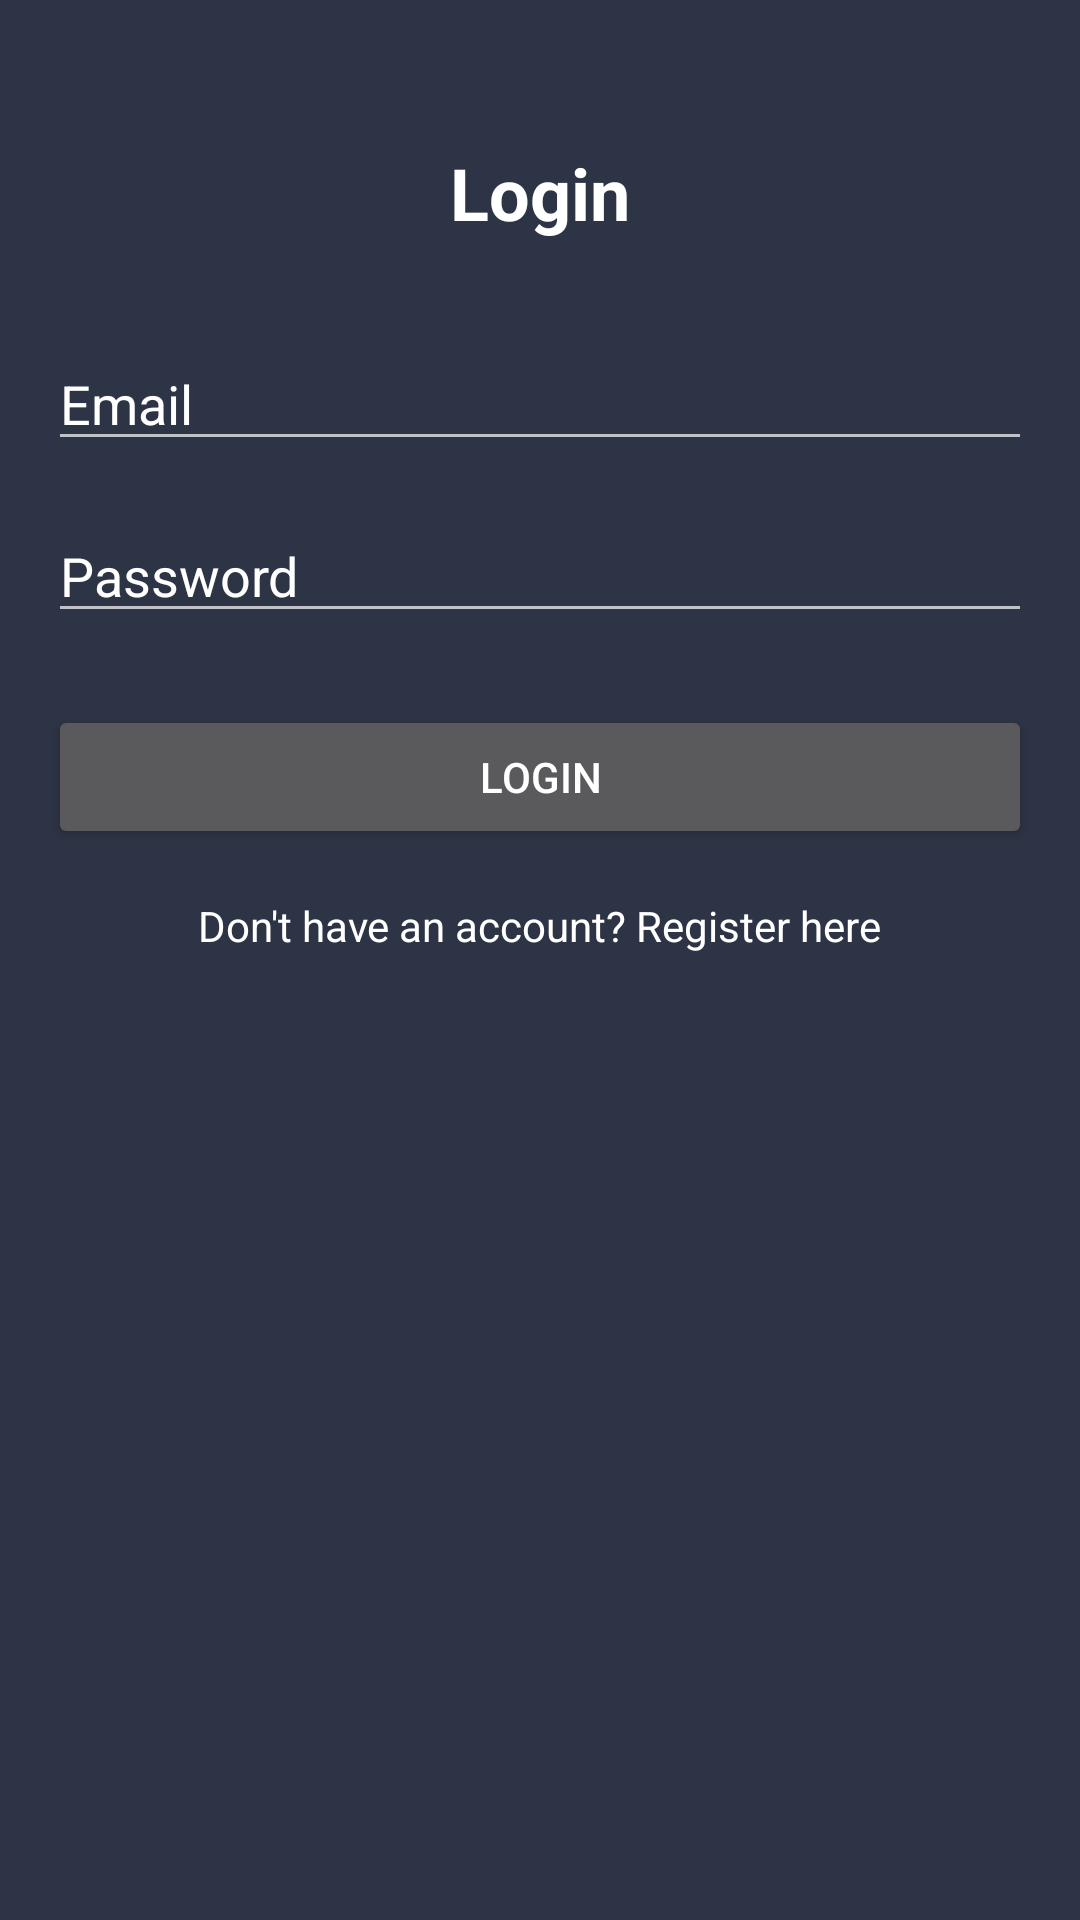

Produce the Android XML layout that renders to this screen, including the resource entries it uses.
<!-- AndroidManifest.xml: application theme Theme.UTS_Lec -->
<!-- res/layout/activity_login.xml -->
<?xml version="1.0" encoding="utf-8"?>
<LinearLayout xmlns:android="http://schemas.android.com/apk/res/android"
    android:layout_width="match_parent"
    android:layout_height="match_parent"
    android:orientation="vertical"
    android:background="@color/default_background"
    android:padding="16dp">

    <TextView
        android:layout_width="wrap_content"
        android:layout_height="wrap_content"
        android:layout_gravity="center"
        android:layout_marginTop="32dp"
        android:text="Login"
        android:textSize="24sp"
        android:textColor="@color/white"
        android:textStyle="bold" />

    <EditText
        android:id="@+id/emailEditText"
        android:layout_width="match_parent"
        android:layout_height="wrap_content"
        android:layout_marginTop="32dp"
        android:hint="Email"
        android:textColorHint="@color/white"
        android:textColor="@color/white"
        android:inputType="textEmailAddress" />

    <EditText
        android:id="@+id/passwordEditText"
        android:layout_width="match_parent"
        android:layout_height="wrap_content"
        android:layout_marginTop="16dp"
        android:hint="Password"
        android:textColor="@color/white"
        android:textColorHint="@color/white"
        android:inputType="textPassword" />

    <Button
        android:id="@+id/loginButton"
        android:layout_width="match_parent"
        android:layout_height="wrap_content"
        android:layout_marginTop="24dp"
        android:text="Login" />

    <TextView
        android:id="@+id/registerTextView"
        android:layout_width="wrap_content"
        android:layout_height="wrap_content"
        android:layout_gravity="center"
        android:layout_marginTop="16dp"
        android:text="Don't have an account? Register here"
        android:textColor="@color/white" />

</LinearLayout>
<!-- resources referenced by this layout -->
<resources>
  <color name="default_background">#2d3445</color>
  <color name="white">#FFFFFFFF</color>
  <style name="Theme.UTS_Lec" parent="Base.Theme.UTS_Lec" />
  <style name="Base.Theme.UTS_Lec" parent="Theme.AppCompat.NoActionBar">
          
          
      </style>
</resources>
